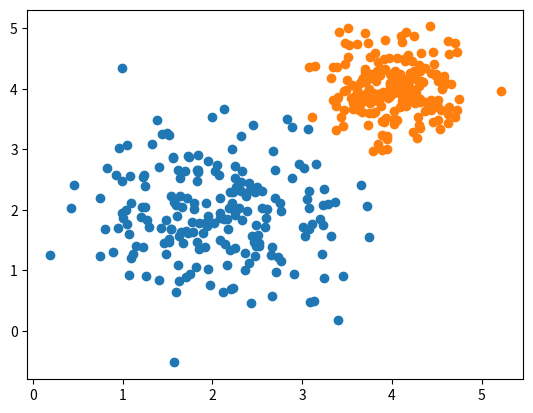

Write Python code to recreate this figure.
import numpy as np
from scipy.stats import norm
from scipy.stats import kde
from matplotlib import pyplot as plt
from scipy.interpolate import interp1d

origins = [[2, 2], [4, 4]]
numClusters = len(origins)
varAmostra = [0.8, 0.4]

# Vetores das posicoes das amostras 1 e 2
X = []
Y = []

for i in range(numClusters):
    tempX = []
    tempY = []
    for j in range(200):
        tempX += [np.random.normal(origins[i][0], varAmostra[i])]
        tempY += [np.random.normal(origins[i][1], varAmostra[i])]
    X += [tempX]
    Y += [tempY]

xAxesBases = []
yAxesBases = []

for i in range(numClusters):
    plt.scatter(X[i], Y[i])

plt.show()